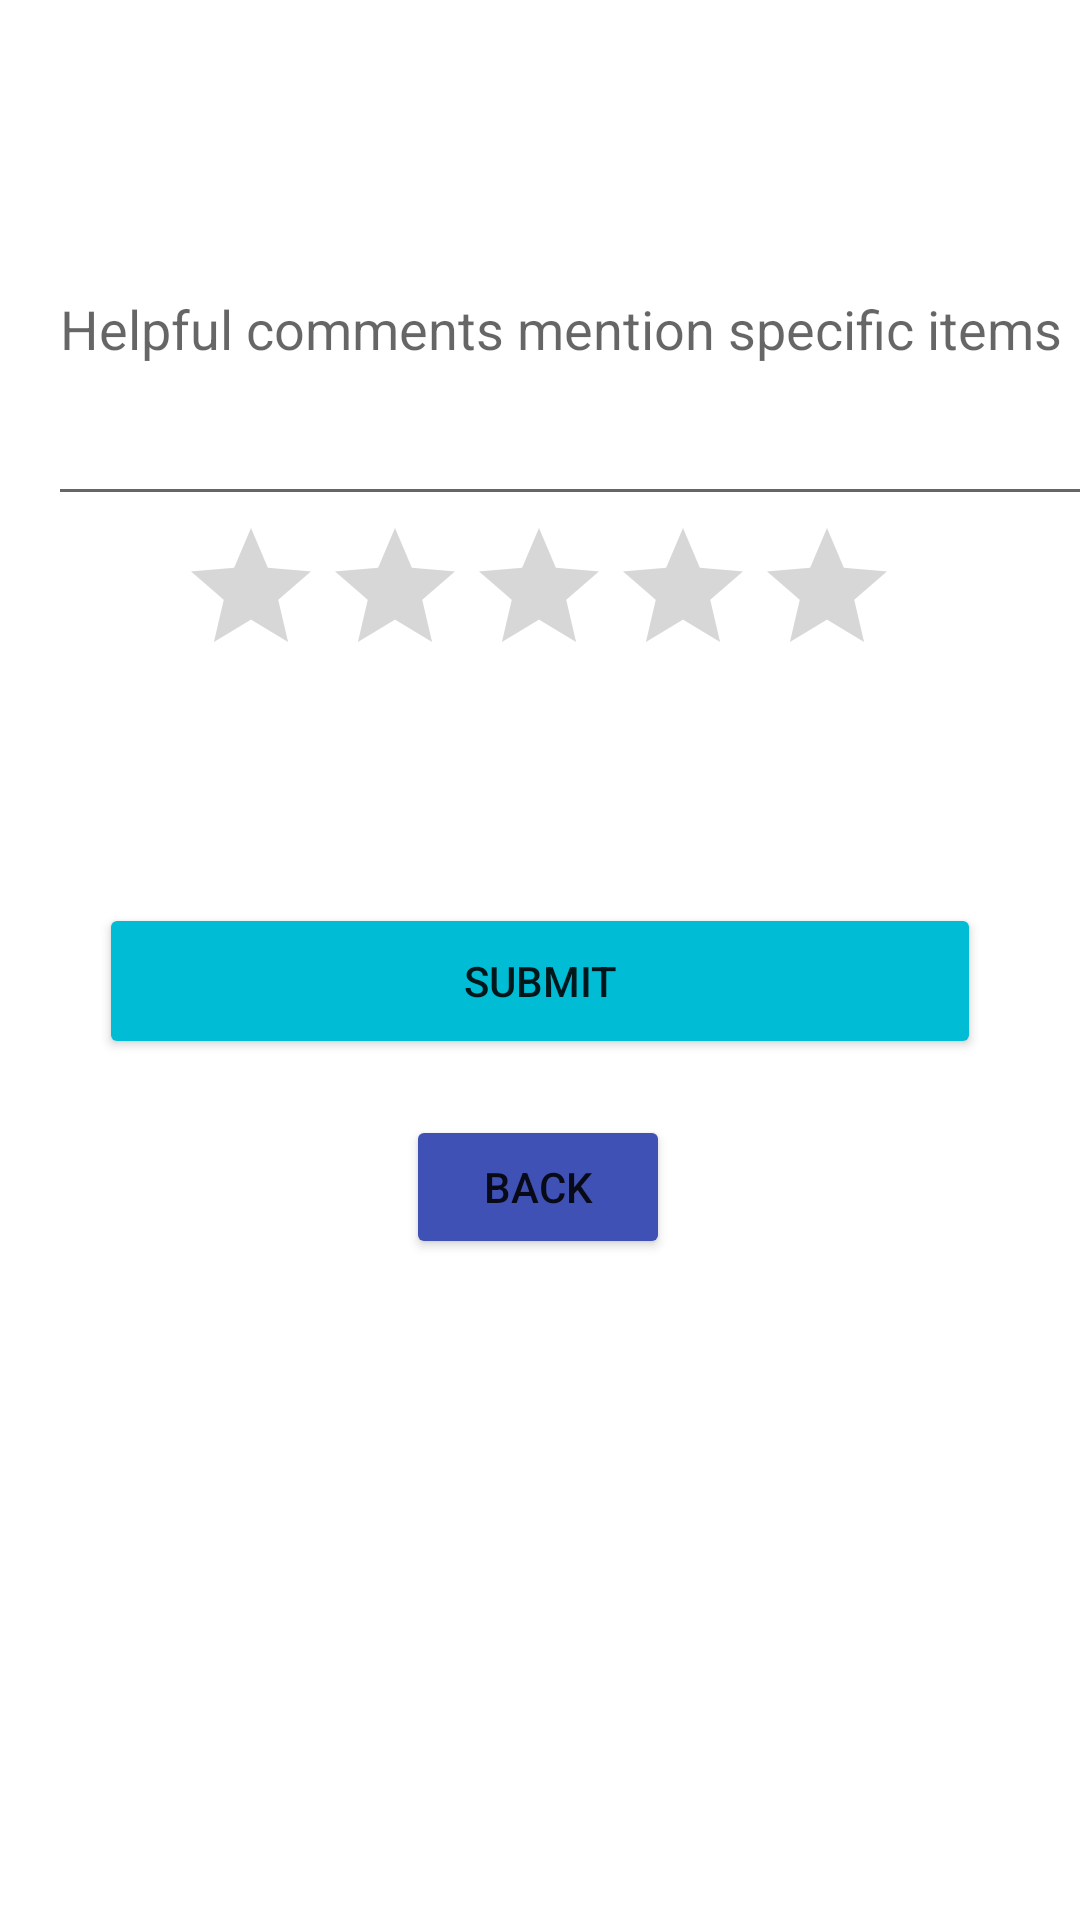

The Android layout XML behind this screen, and the referenced resources:
<!-- AndroidManifest.xml: application theme Theme.Order_Delivery -->
<!-- res/layout/activity_add_comment.xml -->
<?xml version="1.0" encoding="utf-8"?>
<androidx.constraintlayout.widget.ConstraintLayout xmlns:android="http://schemas.android.com/apk/res/android"
    xmlns:app="http://schemas.android.com/apk/res-auto"
    xmlns:tools="http://schemas.android.com/tools"
    android:layout_width="match_parent"
    android:layout_height="match_parent"
    tools:context=".customer_activities.AddCommentActivity">

    <EditText
        android:id="@+id/etComments"
        android:layout_width="374dp"
        android:layout_height="128dp"
        android:layout_marginStart="16dp"
        android:layout_marginTop="44dp"
        android:ems="10"
        android:hint="Helpful comments mention specific items"
        android:inputType="textPersonName"
        app:layout_constraintStart_toStartOf="parent"
        app:layout_constraintTop_toTopOf="parent" />

    <RatingBar
        android:id="@+id/rbRating"
        android:layout_width="wrap_content"
        android:layout_height="wrap_content"
        android:stepSize="1"
        app:layout_constraintEnd_toEndOf="parent"
        app:layout_constraintHorizontal_bias="0.497"
        app:layout_constraintStart_toStartOf="parent"
        app:layout_constraintTop_toBottomOf="@+id/etComments" />

    <Button
        android:id="@+id/btnSubmitComment"
        android:layout_width="294dp"
        android:layout_height="52dp"
        android:layout_marginTop="72dp"
        android:backgroundTint="#00BCD4"
        android:onClick="onSubmitCommentClick"
        android:text="Submit"
        app:layout_constraintEnd_toEndOf="parent"
        app:layout_constraintHorizontal_bias="0.498"
        app:layout_constraintStart_toStartOf="parent"
        app:layout_constraintTop_toBottomOf="@+id/rbRating" />

    <Button
        android:id="@+id/btnAddCommentBack"
        android:layout_width="wrap_content"
        android:layout_height="wrap_content"
        android:layout_marginBottom="216dp"
        android:backgroundTint="#3F51B5"
        android:onClick="onAddCommentBackClick"
        android:text="back"
        app:layout_constraintBottom_toBottomOf="parent"
        app:layout_constraintEnd_toEndOf="parent"
        app:layout_constraintHorizontal_bias="0.498"
        app:layout_constraintStart_toStartOf="parent"
        app:layout_constraintTop_toBottomOf="@+id/btnSubmitComment"
        app:layout_constraintVertical_bias="0.816" />
</androidx.constraintlayout.widget.ConstraintLayout>
<!-- resources referenced by this layout -->
<resources>
  <style name="Theme.Order_Delivery" parent="Theme.MaterialComponents.DayNight.DarkActionBar">
          
          <item name="colorPrimary">@color/purple_500</item>
          <item name="colorPrimaryVariant">@color/purple_700</item>
          <item name="colorOnPrimary">@color/white</item>
          
          <item name="colorSecondary">@color/teal_200</item>
          <item name="colorSecondaryVariant">@color/teal_700</item>
          <item name="colorOnSecondary">@color/black</item>
          
          <item name="android:statusBarColor" tools:targetApi="l">?attr/colorPrimaryVariant</item>
          
      </style>
  <color name="purple_500">#FF6200EE</color>
  <color name="purple_700">#FF3700B3</color>
  <color name="white">#FFFFFFFF</color>
  <color name="teal_200">#FF03DAC5</color>
  <color name="teal_700">#FF018786</color>
  <color name="black">#FF000000</color>
</resources>
